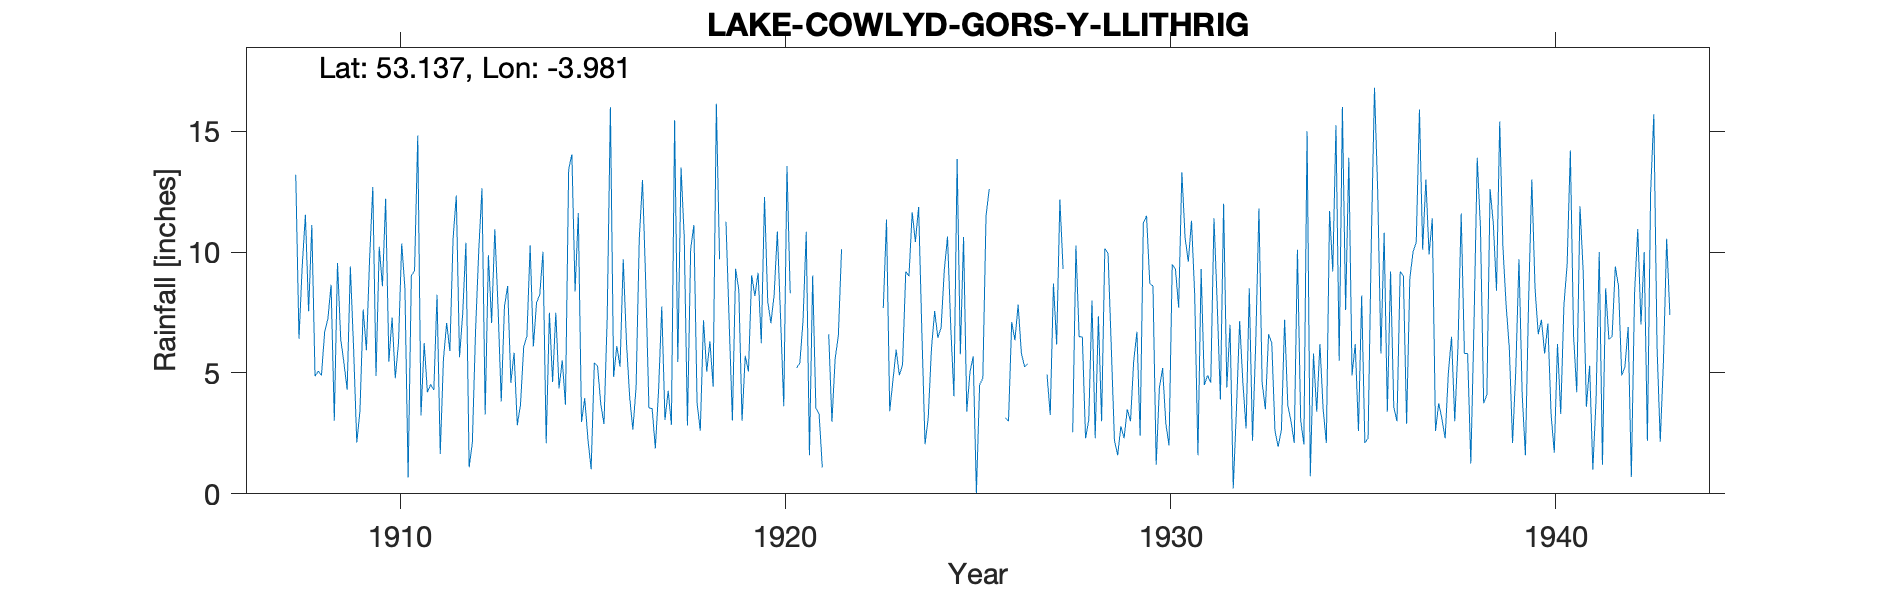

Source data for this figure (header and first rows):
LAKE-COWLYD-GORS-Y-LLITHRIG, , , , , , , , , , , , , , , , , , , , , , , 
Grid ref, SH709624, Long, -3.932, Lat, 53.14, Elevation, 1900, ft, , , , , , , , , , , , , , , 
Station no, 4348/2, , , , , , , , , , , , , , , , , , , , , , 
, 1900, 1901, 1902, 1903, 1904, 1905, 1906, 1907, 1908, 1909, 1910, 1911, 1912, 1913, 1914, 1915, 1916, 1917, 1918, 1919, 1920, 1921, 1922
January, , , , , , , , , 11.54, 5.42, 8.59, 3.24, 5.65, 7.73, 7.92, 8.37, 4.84, 3.53, 10.12, 7.08, 7.97, 10.84, 
February, , , , , , , , , 7.55, 4.31, 12.21, 6.24, 7.45, 3.82, 8.24, 11.62, 6.11, 1.88, 11.12, 3.03, 7.06, 1.6, 
March, , , , , , , , , 11.12, 9.4, 5.47, 4.2, 10.39, 7.74, 10.01, 2.97, 5.26, 4.26, 3.76, 9.31, 8.23, 9.03, 
April, , , , , , , , , 4.86, 6.06, 7.29, 4.53, 1.1, 8.6, 2.09, 3.96, 9.7, 7.75, 2.61, 8.43, 10.85, 3.54, 
May, , , , , , , , , 5.08, 2.12, 4.78, 4.29, 2.1, 4.6, 7.49, 2.26, 6.28, 3.05, 7.18, 3.02, 7.3, 3.32, 
June, , , , , , , , , 4.9, 3.45, 6.24, 8.23, 6.76, 5.84, 4.63, 1.02, 4, 4.26, 5.05, 5.71, 3.62, 1.09, 
July, , , , , , , , , 6.7, 7.63, 10.36, 1.65, 10.08, 2.84, 7.49, 5.42, 2.66, 2.86, 6.31, 5.06, 13.56, , 
August, , , , , , , , , 7.24, 5.94, 8.49, 5.58, 12.64, 3.69, 4.36, 5.28, 4.41, 15.45, 4.43, 9.04, 8.3, 6.6, 
September, , , , , , , , , 8.65, 9.73, 0.68, 7.07, 3.28, 6.09, 5.53, 3.71, 10.58, 5.45, 16.14, 8.18, , 2.98, 
October, , , , , , , , 13.2, 3.02, 12.69, 9.02, 5.91, 9.87, 6.52, 3.69, 2.89, 12.98, 13.5, 9.7, 9.14, 5.21, 5.58, 
November, , , , , , , , 6.41, 9.55, 4.87, 9.24, 10.56, 7.07, 10.27, 13.43, 7.25, 8.74, 10.62, , 6.23, 5.4, 6.54, 
December, , , , , , , , 9.4, 6.4, 10.22, 14.82, 12.34, 10.94, 6.09, 14.04, 15.99, 3.55, 2.83, 11.25, 12.28, 7.16, 10.12, 
Total, , , , , , , , , 86.61, 81.84, 97.19, 73.84, 87.33, 73.83, 88.92, 70.74, 79.11, 75.44, , 86.51, , , 83.15
1918 Nov estimated, , , , , , , , , , , , , , , , , , , , , , , 
1920 Sep estimated, , , , , , , , , , , , , , , , , , , , , , , 
1921 Jul estimated, , , , , , , , , , , , , , , , , , , , , , , 
1924 Total corrected, , , , , , , , , , , , , , , , , , , , , , , 
1927 Jan Mar Nov estimated, , , , , , , , , , , , , , , , , , , , , , , 
